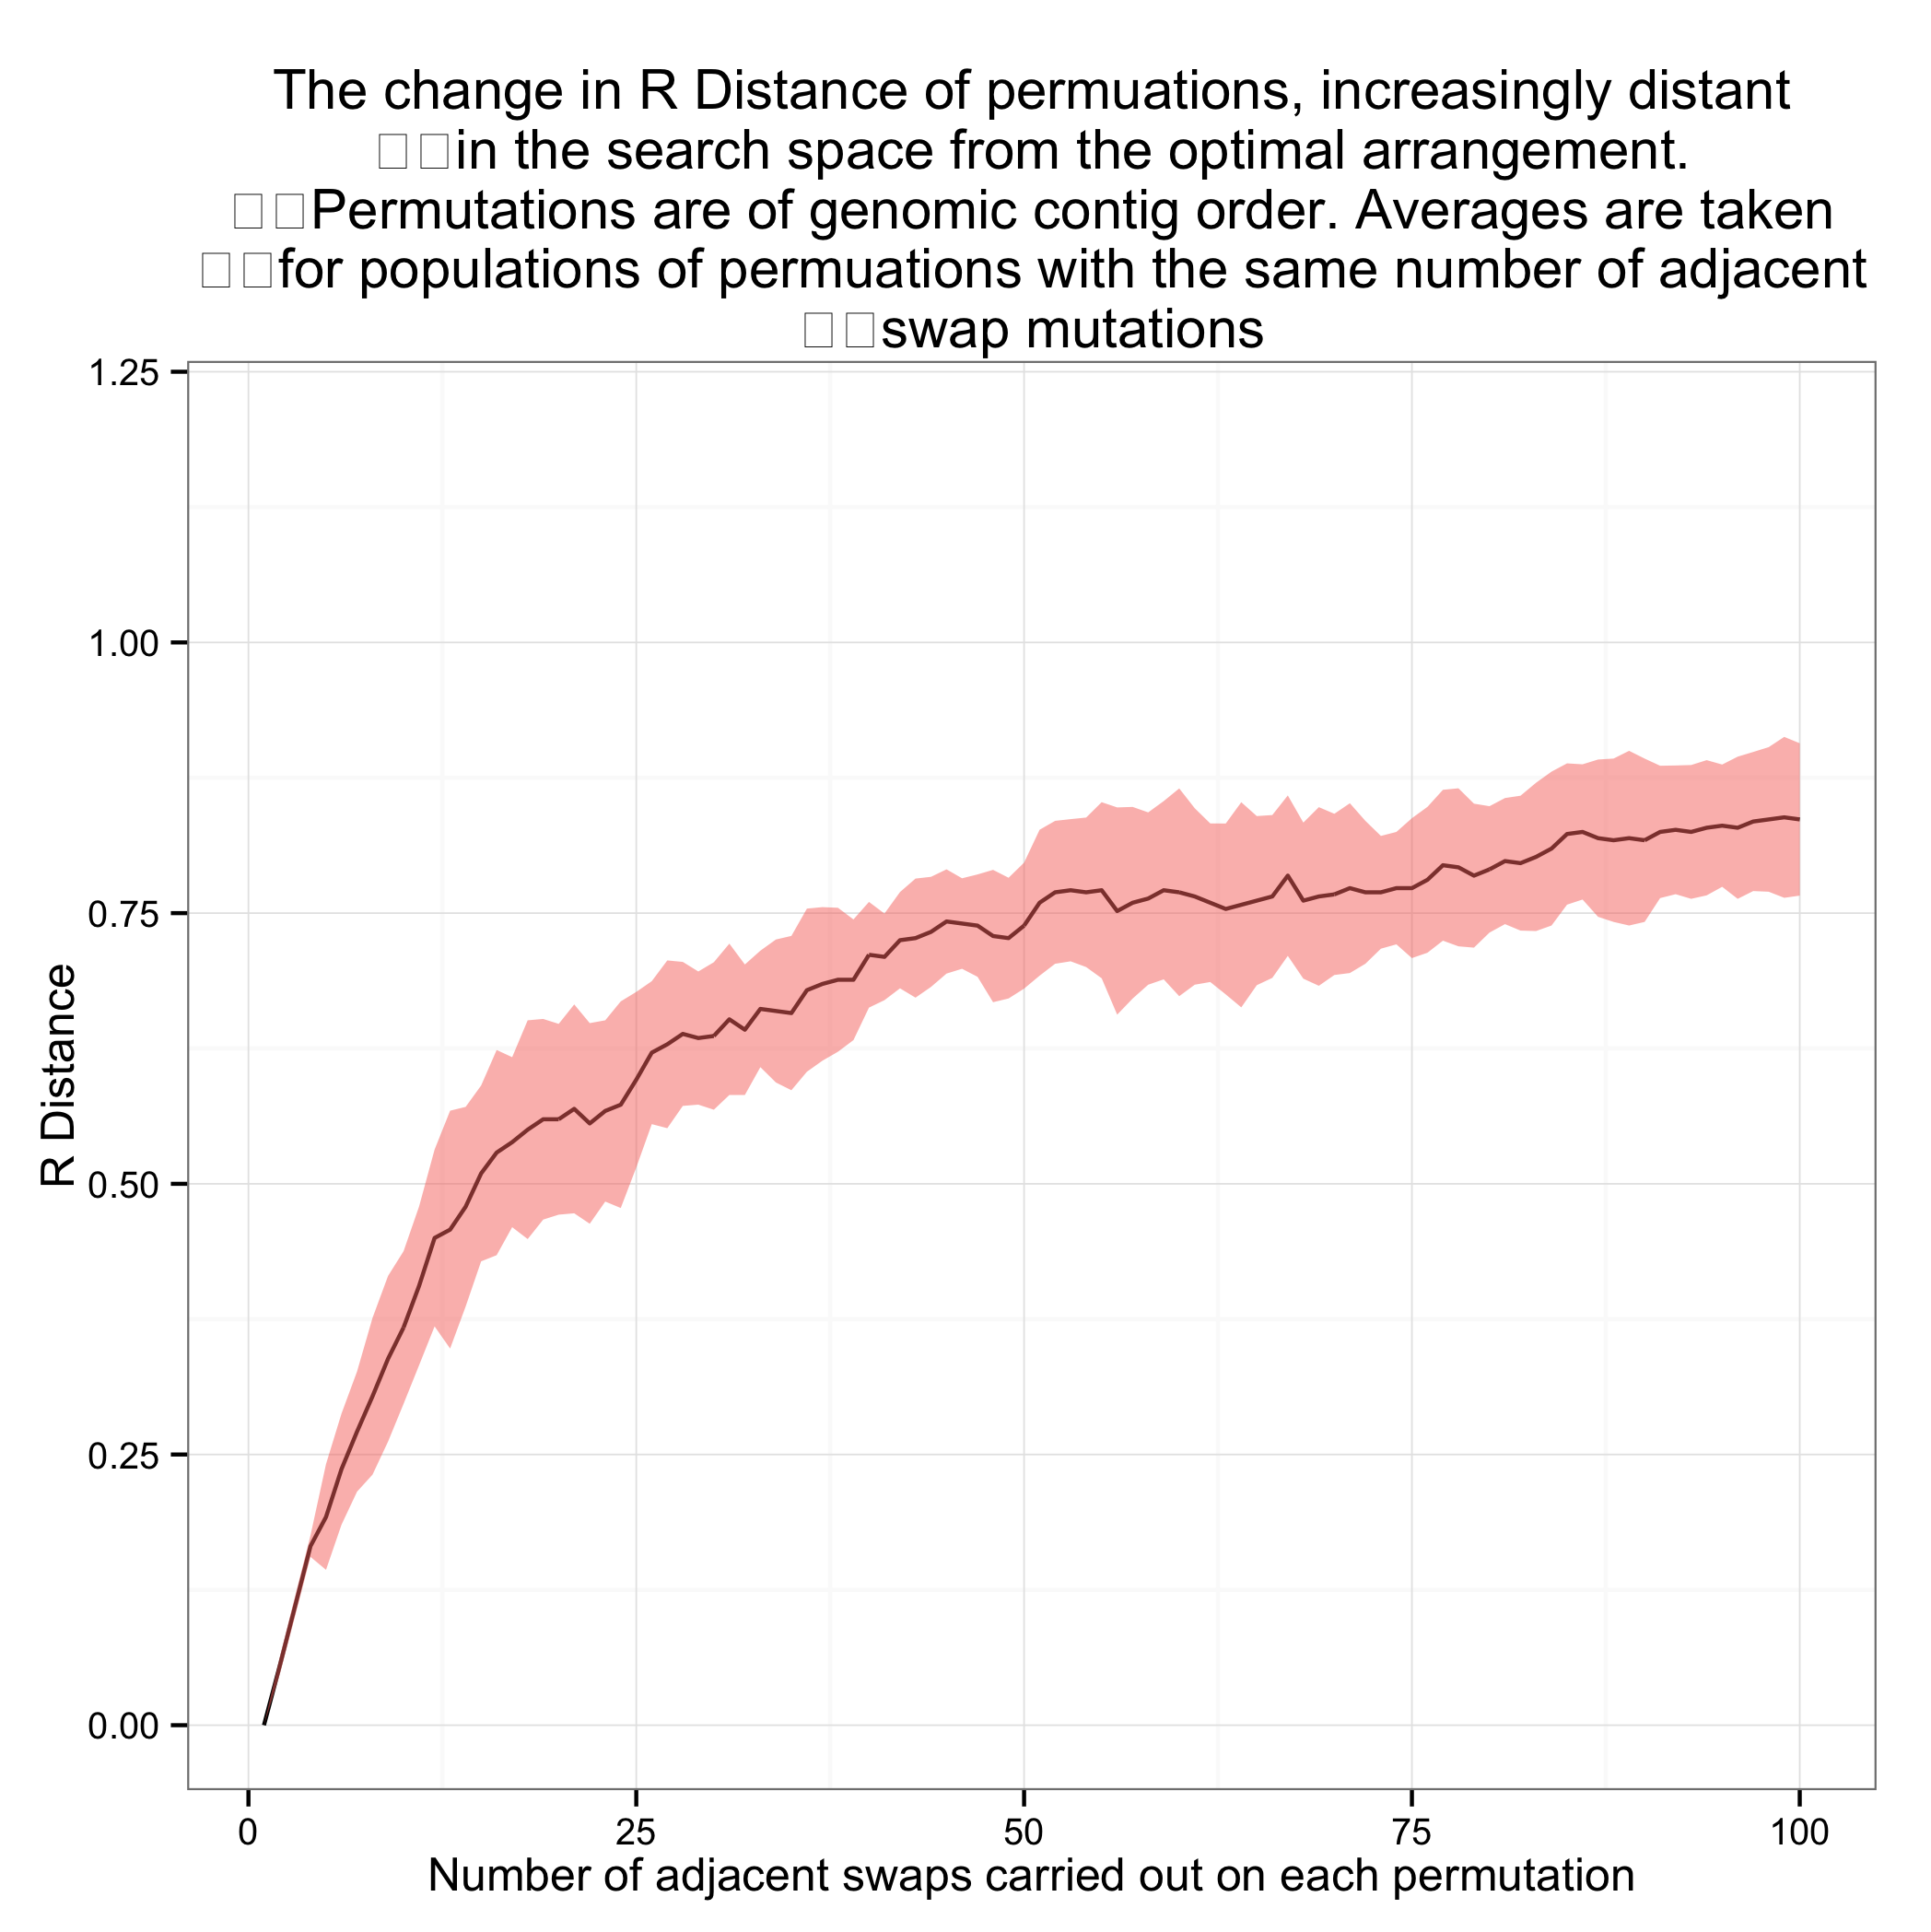

The file beside this chart, header and first rows:
population, RDistance
1, 0.0
1, 0.0
1, 0.0
1, 0.0
1, 0.0
1, 0.0
1, 0.0
1, 0.0
1, 0.0
1, 0.0
2, 0.05769
2, 0.05769
2, 0.05769
2, 0.05769
2, 0.05769
2, 0.05769
2, 0.03846
2, 0.05769
2, 0.05769
2, 0.03846
3, 0.1154
3, 0.1154
3, 0.1154
3, 0.1154
3, 0.1154
3, 0.09615
3, 0.09615
3, 0.1154
3, 0.1154
3, 0.09615
4, 0.1731
4, 0.1731
4, 0.1731
4, 0.1731
4, 0.1731
4, 0.1538
4, 0.1538
4, 0.1538
4, 0.1731
4, 0.1538
5, 0.2115
5, 0.2308
5, 0.1154
5, 0.2308
5, 0.2308
5, 0.2115
5, 0.2115
5, 0.2115
5, 0.1731
5, 0.09615
6, 0.2692
6, 0.1731
6, 0.1731
6, 0.2885
6, 0.2885
6, 0.25
6, 0.2692
6, 0.2692
6, 0.2308
6, 0.1538
... 940 more rows
